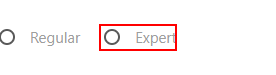
Workflow: 6.1.1 Exception Handling - Advanced

Step 1 [try]: click on the element 'Expert'

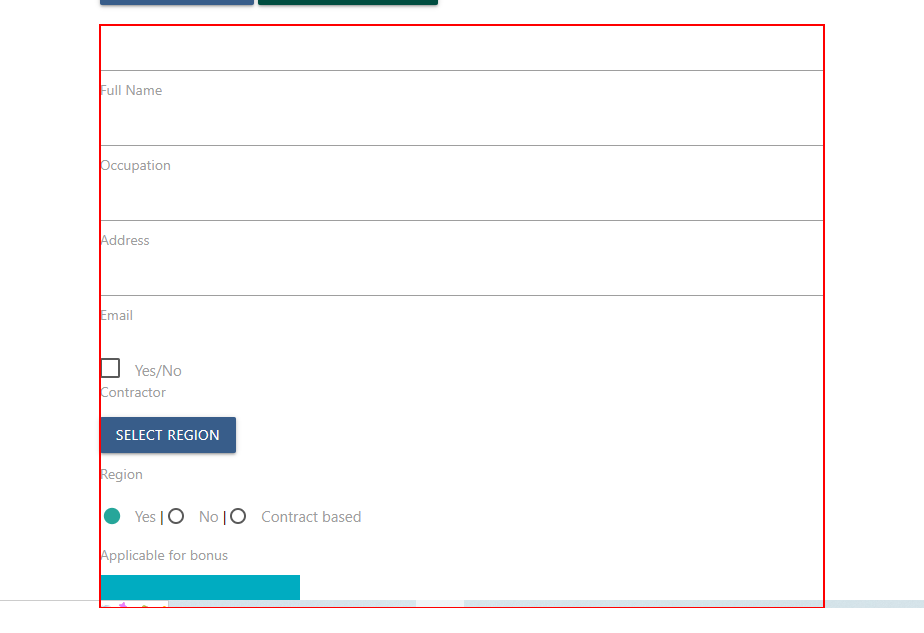
Step 2: find the element 'form_container'